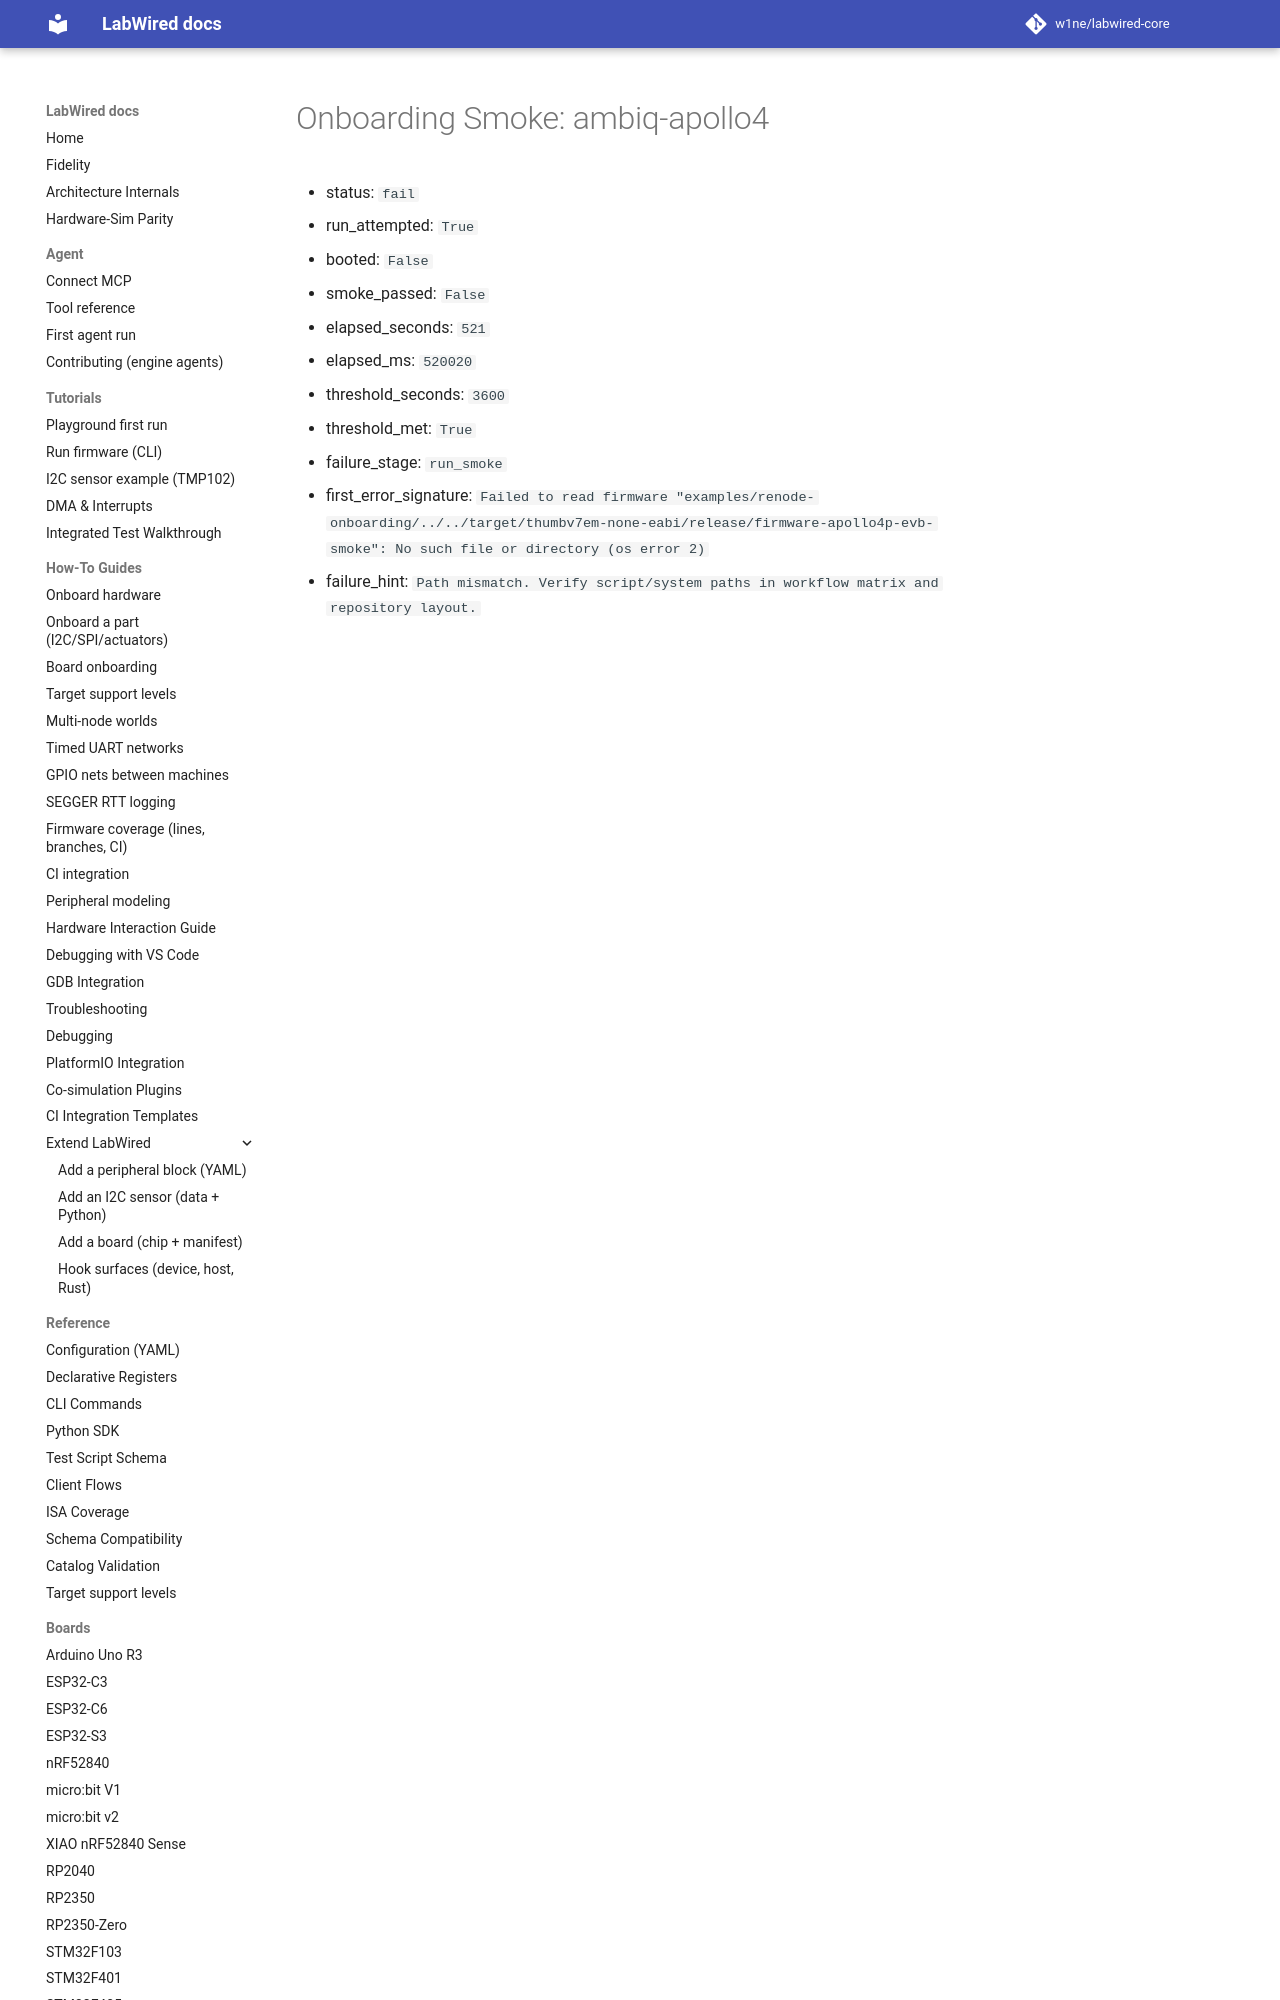

repository: CrispStrobe/labwired-core · page: coverage/renode-onboarding/attempt-history/ambiq-apollo4/2026-11-07-isolated-target-path-failure/onboarding-summary/index.html · generator: mkdocs

# Onboarding Smoke: ambiq-apollo4

- status: `fail`
- run_attempted: `True`
- booted: `False`
- smoke_passed: `False`
- elapsed_seconds: `521`
- elapsed_ms: `520020`
- threshold_seconds: `3600`
- threshold_met: `True`
- failure_stage: `run_s
